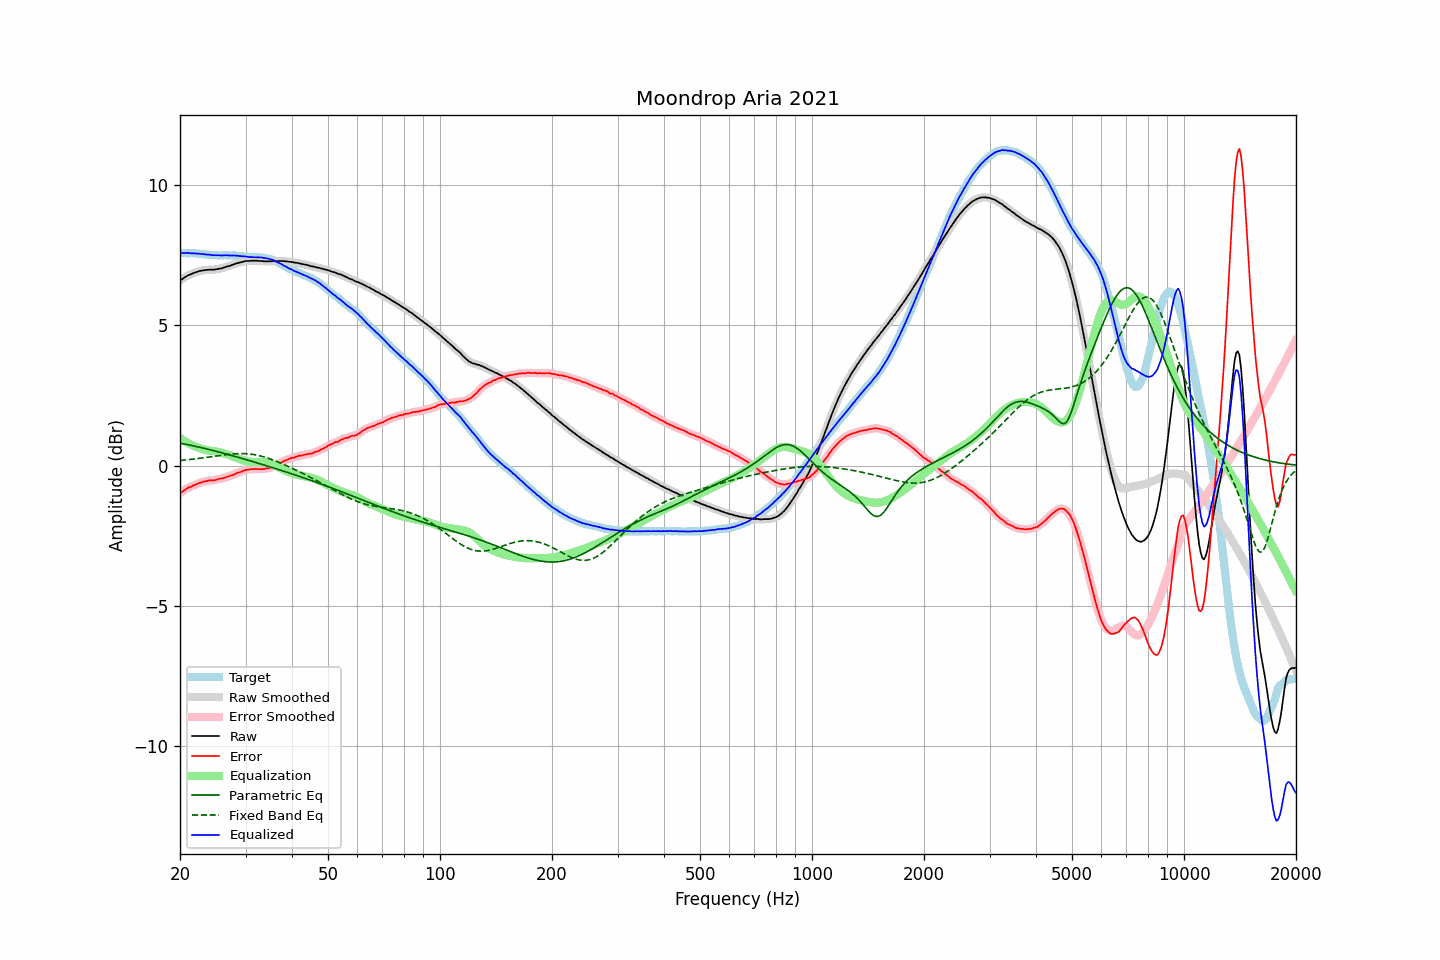

The file beside this chart, header and first rows:
frequency, raw, error, smoothed, error_smoothed, equalization, parametric_eq, fixed_band_eq, equalized_raw, equalized_smoothed, target
20.00, 6.60, -0.99, 6.60, -0.99, 0.98, 0.80, 0.18, 7.58, 7.58, 7.59
20.20, 6.64, -0.95, 6.64, -0.95, 0.94, 0.79, 0.19, 7.58, 7.58, 7.59
20.40, 6.68, -0.91, 6.68, -0.90, 0.91, 0.78, 0.19, 7.59, 7.59, 7.59
20.61, 6.72, -0.87, 6.72, -0.87, 0.87, 0.77, 0.20, 7.59, 7.59, 7.59
20.81, 6.75, -0.83, 6.75, -0.83, 0.83, 0.76, 0.20, 7.58, 7.59, 7.58
21.02, 6.79, -0.79, 6.78, -0.79, 0.80, 0.74, 0.21, 7.59, 7.59, 7.58
21.23, 6.81, -0.77, 6.81, -0.77, 0.77, 0.73, 0.22, 7.58, 7.58, 7.58
21.44, 6.83, -0.76, 6.84, -0.75, 0.74, 0.72, 0.22, 7.57, 7.58, 7.59
21.66, 6.86, -0.72, 6.86, -0.72, 0.72, 0.71, 0.23, 7.58, 7.57, 7.58
21.87, 6.88, -0.70, 6.88, -0.70, 0.69, 0.70, 0.24, 7.57, 7.57, 7.58
22.09, 6.90, -0.67, 6.90, -0.67, 0.67, 0.68, 0.24, 7.57, 7.57, 7.57
22.31, 6.92, -0.65, 6.92, -0.64, 0.65, 0.67, 0.25, 7.57, 7.57, 7.57
22.54, 6.94, -0.62, 6.94, -0.62, 0.62, 0.66, 0.26, 7.56, 7.56, 7.56
22.76, 6.95, -0.61, 6.95, -0.60, 0.60, 0.64, 0.27, 7.55, 7.55, 7.56
22.99, 6.96, -0.59, 6.96, -0.59, 0.59, 0.63, 0.27, 7.54, 7.55, 7.55
23.22, 6.97, -0.57, 6.97, -0.57, 0.57, 0.62, 0.28, 7.54, 7.54, 7.54
23.45, 6.98, -0.56, 6.98, -0.56, 0.56, 0.60, 0.29, 7.54, 7.54, 7.54
23.69, 6.98, -0.55, 6.98, -0.54, 0.55, 0.59, 0.30, 7.53, 7.53, 7.53
23.92, 6.99, -0.53, 6.99, -0.53, 0.54, 0.58, 0.31, 7.53, 7.53, 7.52
24.16, 6.99, -0.53, 6.99, -0.53, 0.53, 0.56, 0.31, 7.52, 7.52, 7.52
24.40, 6.99, -0.53, 6.99, -0.53, 0.52, 0.55, 0.32, 7.51, 7.51, 7.52
24.65, 6.99, -0.53, 6.99, -0.52, 0.51, 0.53, 0.33, 7.50, 7.51, 7.52
24.89, 7.00, -0.52, 7.00, -0.51, 0.51, 0.52, 0.34, 7.51, 7.51, 7.52
25.14, 7.01, -0.50, 7.01, -0.50, 0.50, 0.50, 0.35, 7.51, 7.51, 7.51
25.39, 7.02, -0.48, 7.02, -0.48, 0.49, 0.49, 0.36, 7.51, 7.50, 7.50
25.65, 7.03, -0.47, 7.03, -0.47, 0.47, 0.47, 0.36, 7.50, 7.50, 7.50
25.91, 7.04, -0.46, 7.04, -0.46, 0.46, 0.46, 0.37, 7.50, 7.50, 7.50
26.16, 7.06, -0.45, 7.06, -0.44, 0.44, 0.44, 0.38, 7.50, 7.50, 7.51
26.43, 7.08, -0.43, 7.08, -0.43, 0.42, 0.43, 0.39, 7.50, 7.50, 7.51
26.69, 7.10, -0.41, 7.10, -0.41, 0.41, 0.41, 0.39, 7.51, 7.50, 7.51
26.96, 7.11, -0.39, 7.11, -0.39, 0.39, 0.39, 0.40, 7.50, 7.50, 7.50
27.23, 7.13, -0.37, 7.13, -0.37, 0.37, 0.38, 0.41, 7.50, 7.50, 7.50
27.50, 7.15, -0.35, 7.15, -0.35, 0.35, 0.36, 0.41, 7.50, 7.50, 7.50
27.77, 7.17, -0.34, 7.17, -0.33, 0.33, 0.35, 0.42, 7.50, 7.50, 7.51
28.05, 7.19, -0.31, 7.19, -0.30, 0.30, 0.33, 0.42, 7.49, 7.49, 7.50
28.33, 7.21, -0.28, 7.21, -0.28, 0.28, 0.31, 0.42, 7.49, 7.49, 7.49
28.62, 7.23, -0.25, 7.23, -0.26, 0.26, 0.30, 0.43, 7.49, 7.49, 7.48
28.90, 7.24, -0.25, 7.24, -0.24, 0.24, 0.28, 0.43, 7.48, 7.48, 7.49
29.19, 7.26, -0.22, 7.26, -0.22, 0.21, 0.26, 0.43, 7.47, 7.47, 7.48
29.48, 7.27, -0.20, 7.27, -0.20, 0.19, 0.25, 0.43, 7.46, 7.47, 7.47
29.78, 7.29, -0.17, 7.29, -0.17, 0.18, 0.23, 0.43, 7.47, 7.46, 7.46
30.08, 7.30, -0.16, 7.30, -0.16, 0.16, 0.21, 0.42, 7.46, 7.46, 7.46
30.38, 7.30, -0.15, 7.30, -0.14, 0.15, 0.20, 0.42, 7.45, 7.45, 7.45
30.68, 7.30, -0.14, 7.30, -0.14, 0.14, 0.18, 0.41, 7.44, 7.44, 7.44
30.99, 7.31, -0.13, 7.31, -0.13, 0.13, 0.16, 0.41, 7.44, 7.44, 7.44
31.30, 7.31, -0.13, 7.31, -0.13, 0.13, 0.15, 0.40, 7.44, 7.44, 7.44
31.61, 7.31, -0.13, 7.31, -0.12, 0.12, 0.13, 0.39, 7.43, 7.44, 7.44
31.93, 7.31, -0.12, 7.31, -0.12, 0.13, 0.11, 0.38, 7.44, 7.43, 7.43
32.24, 7.31, -0.13, 7.31, -0.12, 0.13, 0.10, 0.37, 7.44, 7.43, 7.44
32.57, 7.30, -0.13, 7.30, -0.13, 0.13, 0.08, 0.36, 7.43, 7.43, 7.43
32.89, 7.30, -0.13, 7.30, -0.13, 0.13, 0.06, 0.34, 7.43, 7.43, 7.43
33.22, 7.30, -0.13, 7.30, -0.13, 0.12, 0.04, 0.33, 7.42, 7.42, 7.43
33.55, 7.29, -0.13, 7.29, -0.12, 0.12, 0.03, 0.31, 7.41, 7.41, 7.42
33.89, 7.29, -0.12, 7.29, -0.12, 0.11, 0.01, 0.30, 7.40, 7.41, 7.41
34.23, 7.29, -0.10, 7.29, -0.10, 0.11, -0.01, 0.28, 7.40, 7.39, 7.39
34.57, 7.29, -0.10, 7.29, -0.09, 0.09, -0.03, 0.26, 7.38, 7.38, 7.39
34.92, 7.29, -0.08, 7.29, -0.08, 0.08, -0.04, 0.24, 7.37, 7.37, 7.37
35.27, 7.29, -0.07, 7.29, -0.06, 0.06, -0.06, 0.22, 7.35, 7.35, 7.36
35.62, 7.30, -0.03, 7.29, -0.04, 0.03, -0.08, 0.20, 7.33, 7.33, 7.33
35.97, 7.29, -0.02, 7.29, -0.01, 0.01, -0.10, 0.17, 7.30, 7.30, 7.31
... 635 more rows
